3-way image classification set "dataset" from GitHub (HuiLiu1209/desinv202-tdf-2026); label vocabulary: bottle, mouse, phone.

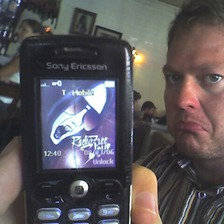
Label: phone

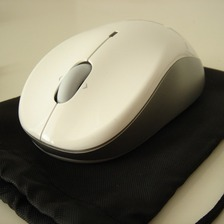
Label: mouse

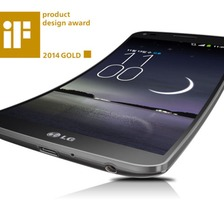
Label: phone

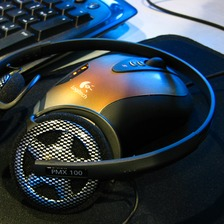
Label: mouse

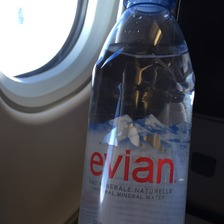
Label: bottle

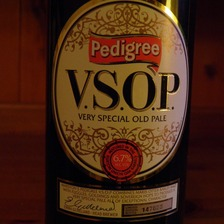
Label: bottle
